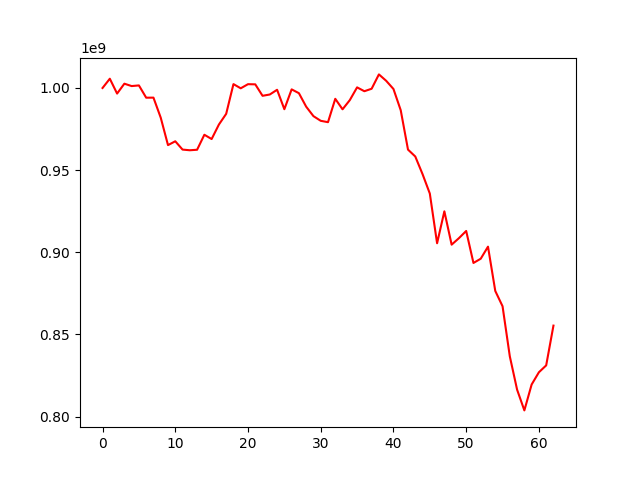

The file beside this chart, header and first rows:
, 0
0, 1000000000
1, 1005640455
2, 996595024
3, 1002614038
4, 1001165902
5, 1001561390
6, 994092353
7, 994124013
8, 981941730
9, 965221600
10, 967556419
11, 962497378
12, 962090302
13, 962395942
14, 971528297
15, 968917400
16, 977752113
17, 984263862
18, 1002364841
19, 999806725
20, 1002313807
21, 1002212366
22, 995243227
23, 996039579
24, 998908063
25, 987076017
26, 999155567
27, 996832237
28, 988614537
29, 982851172
30, 980016278
31, 979185672
32, 993411519
33, 987016175
34, 992624134
35, 1000376728
36, 998027054
37, 999541784
38, 1008270457
39, 1004368260
40, 999391385
41, 986452502
42, 962483246
43, 958291983
44, 947559169
45, 935730905
46, 905463901
47, 924913139
48, 904612242
49, 908563588
50, 912953709
51, 893479293
52, 896051851
53, 903401719
54, 876430871
55, 867126341
56, 836597066
57, 816352104
58, 803715562
59, 819478127
... 3 more rows
